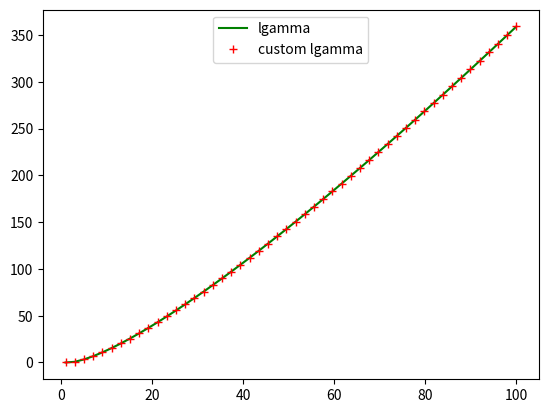

Generate this figure with matplotlib:
# SPDX-FileCopyrightText: © 2024 Tenstorrent Inc.

# SPDX-License-Identifier: Apache-2.0
import math
from cmath import exp
import matplotlib.pyplot as plt
import numpy as np

p = [
    1,
    76.18009172947146,
    -86.50532032941677,
    24.01409824083091,
    -1.231739572450155,
    0.1208650973866179e-2,
    -0.5395239384953e-5,
]


def custom_lgamma(z):
    z -= 1
    x = 1
    for i in range(1, 7):
        x += p[i] / (z + i)

    t = z + 5 + 0.5
    y_log = 0.918938531357171 + (z + 0.5) * math.log(t) - t + math.log(x)
    return y_log


x_values = np.linspace(1, 100, 50)
pytorch_lgamma_values = [math.lgamma(x) for x in x_values]
custom_gamma_values = [custom_lgamma(x) for x in x_values]

plt.plot(x_values, pytorch_lgamma_values, "-g", label="lgamma")
plt.plot(x_values, custom_gamma_values, "+r", label="custom lgamma")
plt.legend(loc="upper center")
plt.show()
